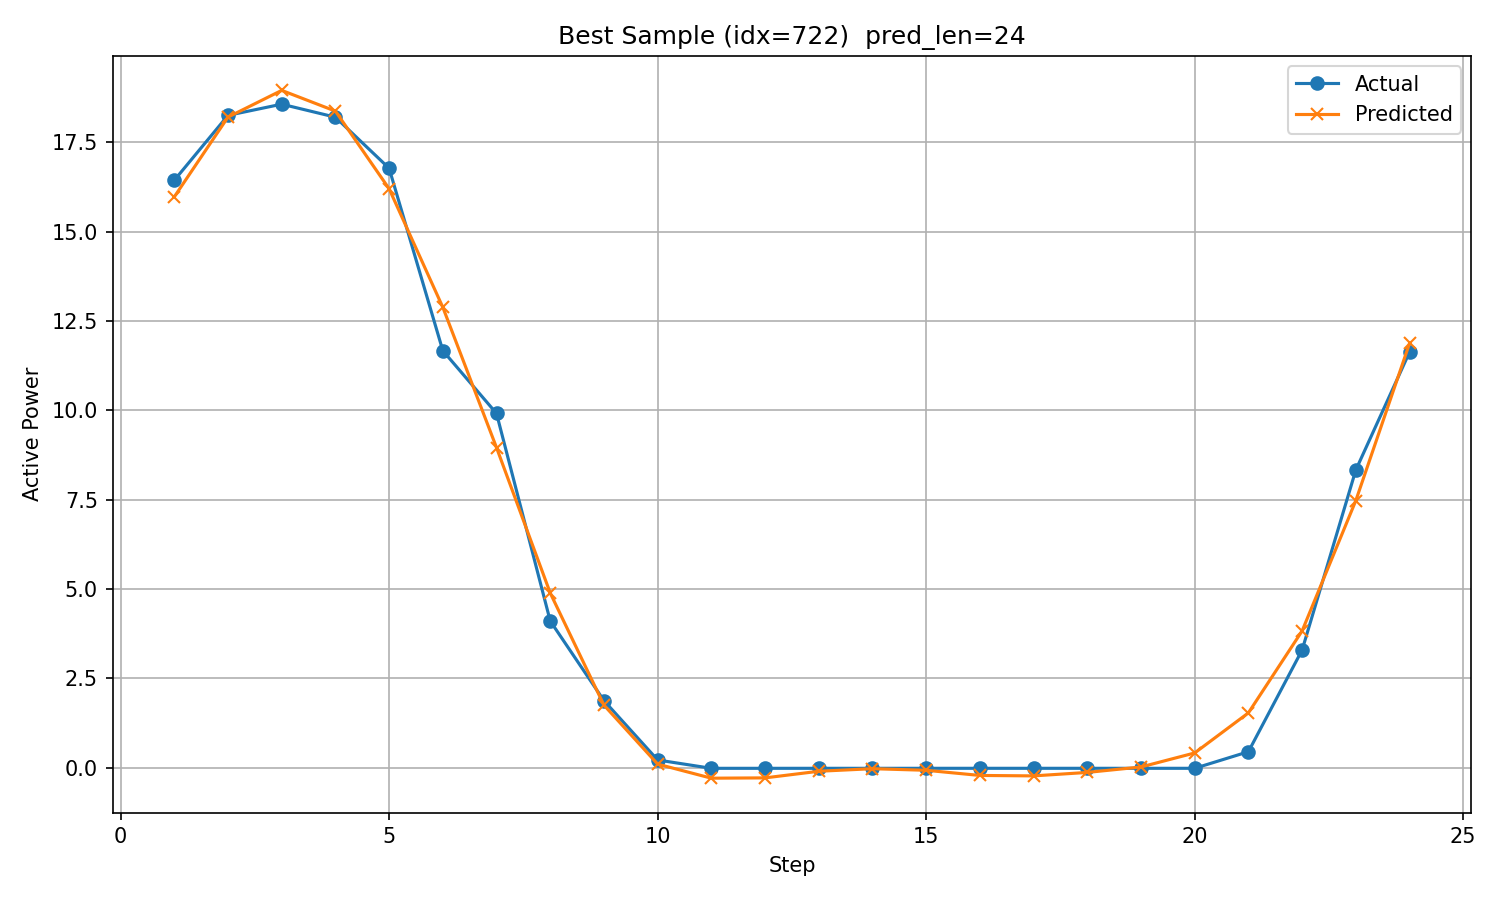

Data behind this chart, as committed beside it:
timestamp, step, actual, predicted
2017/12/25 10:00, 1, 16.44, 15.97
2017/12/25 11:00, 2, 18.25, 18.2
2017/12/25 12:00, 3, 18.57, 18.95
2017/12/25 13:00, 4, 18.2, 18.37
2017/12/25 14:00, 5, 16.77, 16.2
2017/12/25 15:00, 6, 11.67, 12.88
2017/12/25 16:00, 7, 9.909, 8.953
2017/12/25 17:00, 8, 4.102, 4.885
2017/12/25 18:00, 9, 1.873, 1.747
2017/12/25 19:00, 10, 0.2118, 0.09605
2017/12/25 20:00, 11, -0.02148, -0.2977
2017/12/25 21:00, 12, -0.02138, -0.289
2017/12/25 22:00, 13, -0.02123, -0.1038
2017/12/25 23:00, 14, -0.02106, -0.0319
2017/12/26 0:00, 15, -0.02086, -0.07659
2017/12/26 1:00, 16, -0.021, -0.2208
2017/12/26 2:00, 17, -0.02096, -0.2334
2017/12/26 3:00, 18, -0.02098, -0.1362
2017/12/26 4:00, 19, -0.02104, 0.01593
2017/12/26 5:00, 20, -0.02098, 0.4086
2017/12/26 6:00, 21, 0.4432, 1.531
2017/12/26 7:00, 22, 3.288, 3.823
2017/12/26 8:00, 23, 8.327, 7.47
2017/12/26 9:00, 24, 11.62, 11.87
